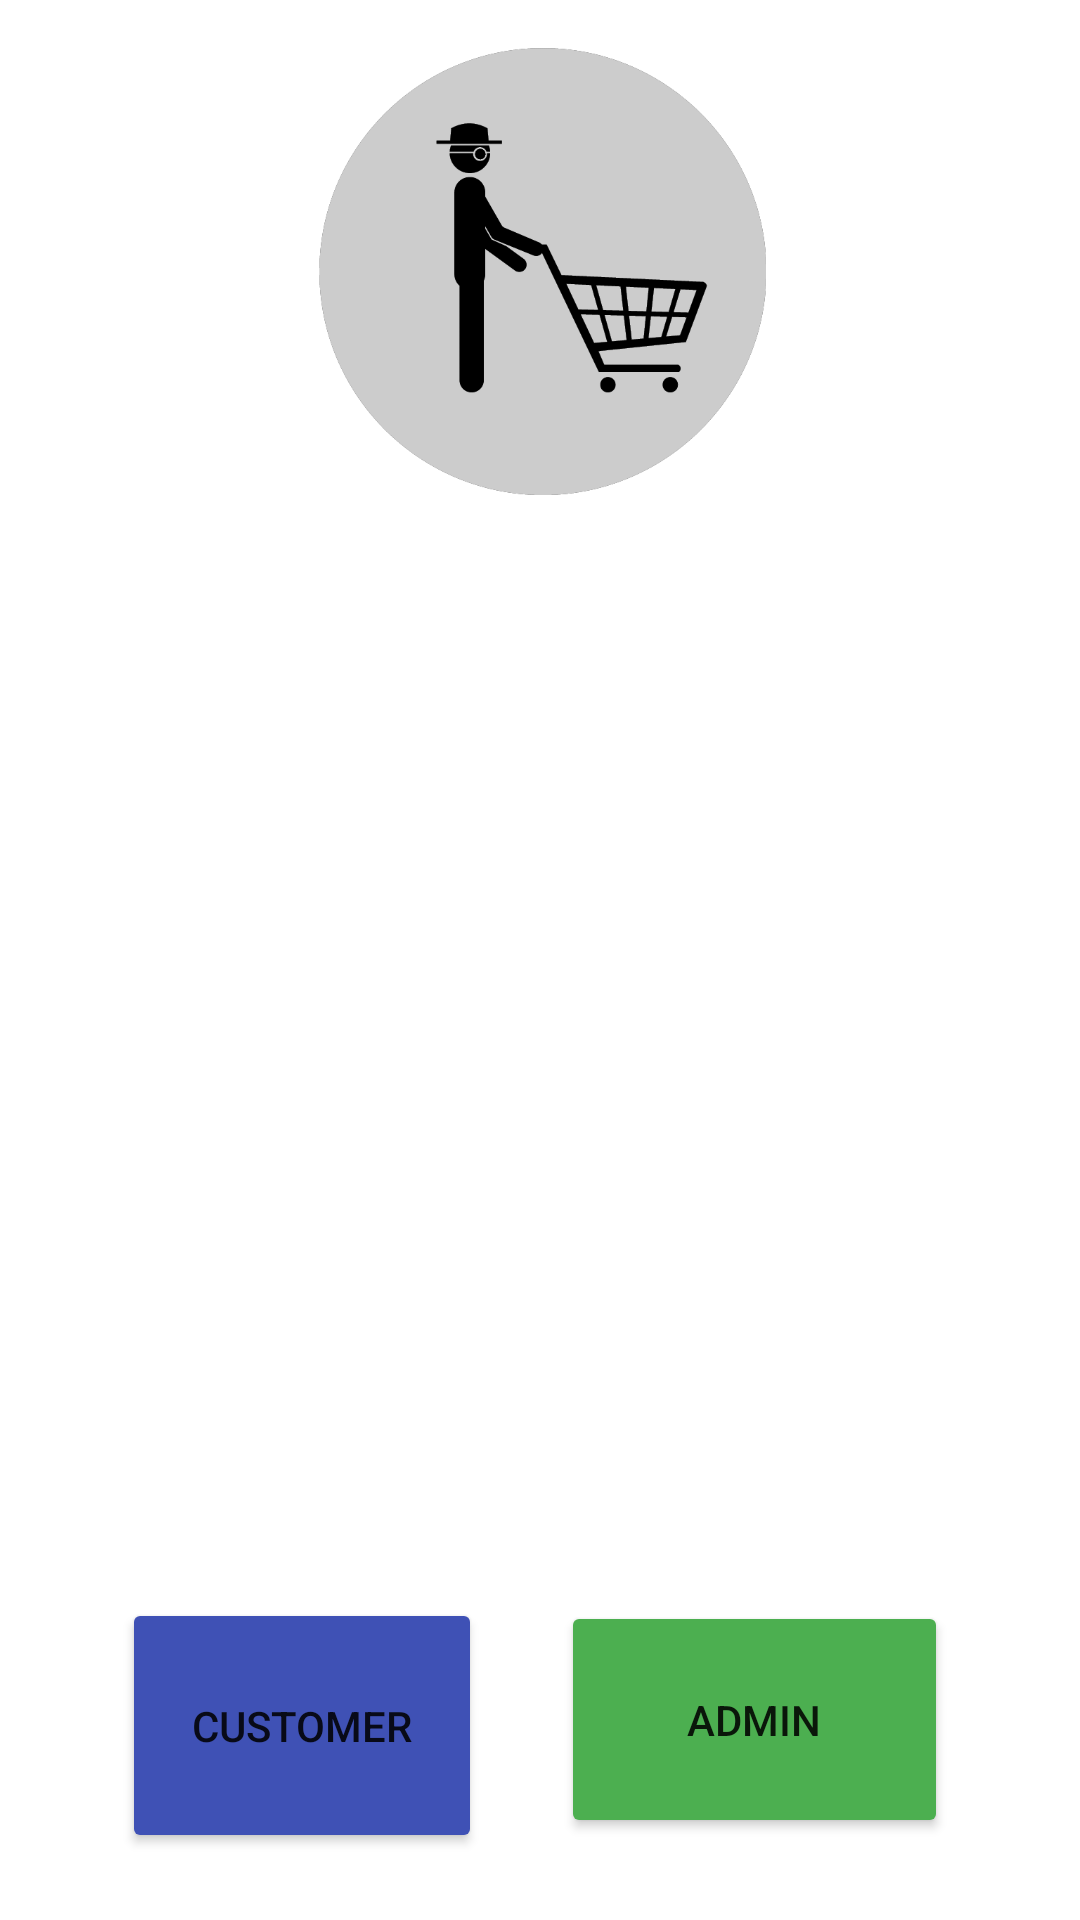

Android layout source for this screen:
<!-- AndroidManifest.xml: application theme Theme.ZSHOPFINAL -->
<!-- res/layout/activity_first_page.xml -->
<?xml version="1.0" encoding="utf-8"?>
<androidx.constraintlayout.widget.ConstraintLayout xmlns:android="http://schemas.android.com/apk/res/android"
    xmlns:app="http://schemas.android.com/apk/res-auto"
    xmlns:tools="http://schemas.android.com/tools"
    android:layout_width="match_parent"
    android:layout_height="match_parent"
    tools:context=".FirstPage">

    <TextView
        android:id="@+id/textView"
        android:layout_width="wrap_content"
        android:layout_height="wrap_content"
        android:layout_marginStart="177dp"
        android:layout_marginTop="51dp"
        android:layout_marginEnd="189dp"
        android:text="ZSHOP"
        android:textColor="#121111"
        android:textSize="50sp"
        android:textStyle="bold"
        app:layout_constraintEnd_toEndOf="parent"
        app:layout_constraintHorizontal_bias="0.448"
        app:layout_constraintStart_toStartOf="parent"
        app:layout_constraintTop_toBottomOf="@+id/imageView" />

    <Button
        android:id="@+id/cusbtn"
        android:layout_width="120dp"
        android:layout_height="85dp"
        android:layout_marginStart="66dp"
        android:layout_marginTop="250dp"
        android:layout_marginEnd="52dp"
        android:backgroundTint="#3F51B5"
        android:text="Customer"
        app:layout_constraintEnd_toStartOf="@+id/admbtn"
        app:layout_constraintStart_toStartOf="parent"
        app:layout_constraintTop_toBottomOf="@+id/textView" />

    <Button
        android:id="@+id/admbtn"
        android:layout_width="129dp"
        android:layout_height="79dp"
        android:layout_marginTop="251dp"
        android:layout_marginEnd="44dp"
        android:backgroundTint="#4CAF50"
        android:text="Admin"
        app:layout_constraintEnd_toEndOf="parent"
        app:layout_constraintTop_toBottomOf="@+id/textView" />

    <ImageView
        android:id="@+id/imageView"
        android:layout_width="206dp"
        android:layout_height="149dp"
        android:layout_marginStart="102dp"
        android:layout_marginTop="16dp"
        android:layout_marginEnd="103dp"
        app:layout_constraintEnd_toEndOf="parent"
        app:layout_constraintStart_toStartOf="parent"
        app:layout_constraintTop_toTopOf="parent"
        app:srcCompat="@drawable/logo" />

</androidx.constraintlayout.widget.ConstraintLayout>
<!-- resources referenced by this layout -->
<resources>
  <!-- drawable logo: png bitmap (drawable, 23622 bytes) -->
  <style name="Theme.ZSHOPFINAL" parent="Theme.MaterialComponents.DayNight.DarkActionBar">
          
          <item name="colorPrimary">@color/purple_500</item>
          <item name="colorPrimaryVariant">@color/purple_700</item>
          <item name="colorOnPrimary">@color/white</item>
          
          <item name="colorSecondary">@color/teal_200</item>
          <item name="colorSecondaryVariant">@color/teal_700</item>
          <item name="colorOnSecondary">@color/black</item>
          
          <item name="android:statusBarColor">?attr/colorPrimaryVariant</item>
          
      </style>
  <!-- not gathered from this repository: default colours our renderer supplied (Android Studio template values) -->
  <color name="purple_500">#FF6200EE</color>
  <color name="purple_700">#FF3700B3</color>
  <color name="teal_200">#FF03DAC5</color>
  <color name="teal_700">#FF018786</color>
  <color name="black">#FF000000</color>
  <color name="white">#FFFFFFFF</color>
</resources>
